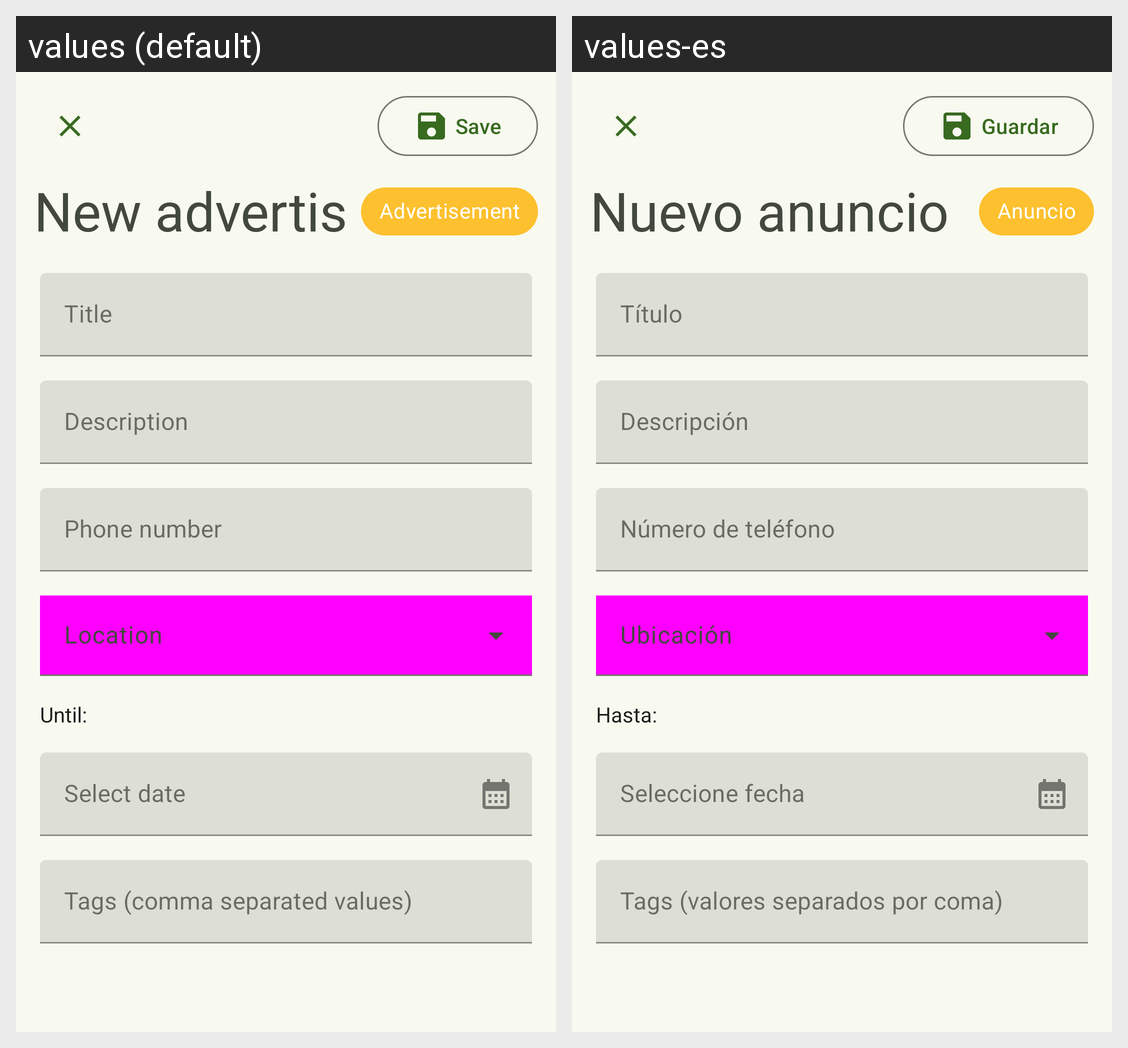

For this localized Android screen grid, give each drawn string resource with its value in every locale shown.
Android screen res/layout/edit_advertisement_dialog.xml rendered under 2 locales, left to right: values (default), values-es. Device: Nexus 5 (rendered at 1080×1920; each locale shown at half size, 540×960, under a caption strip naming it); theme Theme.MusicCommunityApp.
Strings drawn on this screen, with the default value and each locale's value (text and hints the layout hard-codes, and strings that could not be matched under every locale, appear in the picture but are not listed):

edit_screen_save_button
  values: Save
  values-es: Guardar

advertisement
  values: Advertisement
  values-es: Anuncio

community_advertisements_create_title
  values: New advertisement
  values-es: Nuevo anuncio

community_advertisements_title
  values: Title
  values-es: Título

community_advertisements_description
  values: Description
  values-es: Descripción

community_advertisements_phone
  values: Phone number
  values-es: Número de teléfono

community_advertisements_until
  values: Until:
  values-es: Hasta:

date_hint
  values: Select date
  values-es: Seleccione fecha

tags_hint
  values: Tags (comma separated values)
  values-es: Tags (valores separados por coma)
